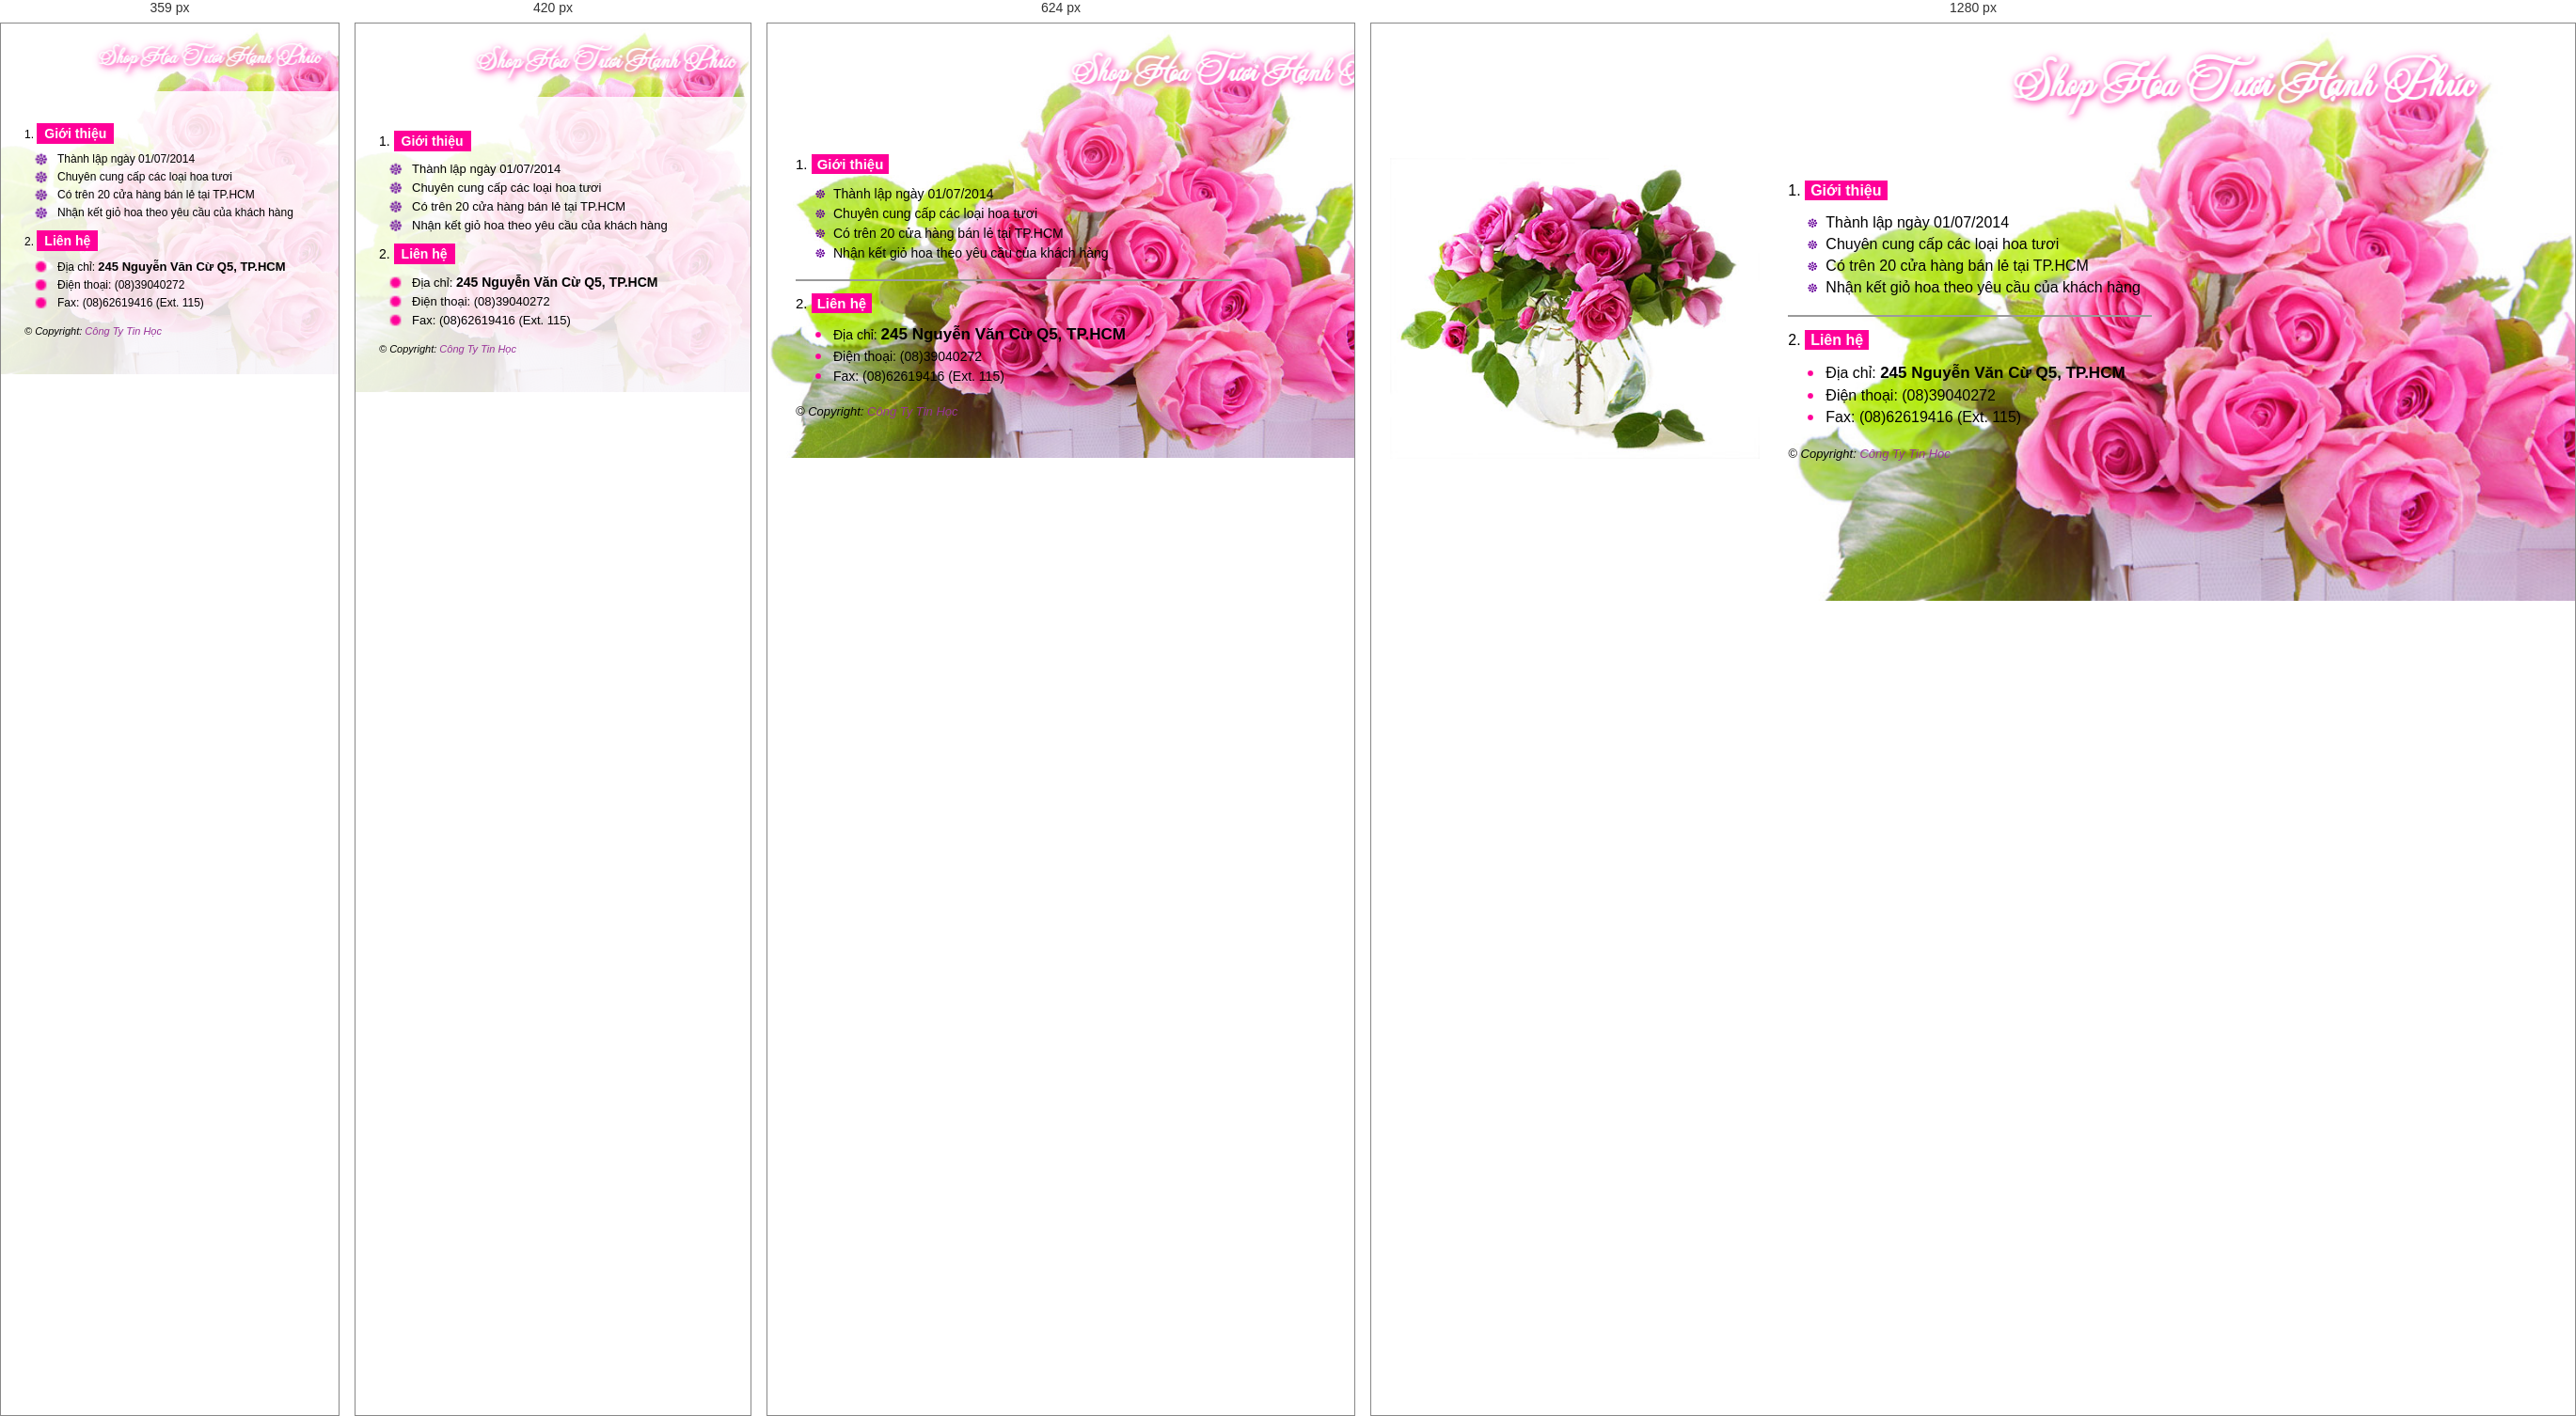
Rendered at 359 px, 420 px, 624 px and 1280 px, left to right.

<!-- file: Bai05.html -->
<!DOCTYPE html>
<html lang="vi">
<head>
  <meta charset="UTF-8">
  <meta name="viewport" content="width=device-width, initial-scale=1.0">
  <title>Shop Hoa Tươi Hạnh Phúc</title>
  <link rel="icon" type="image/x-icon" href=".\images\Bai05.ico">
  <style>
    @font-face {
      font-family: 'WeddingFont';
      src: url('./UTM Wedding K&T.ttf') format('truetype');
    }

    body {
      margin: 0;
      font-family: Arial, sans-serif;
      background: url('./images/nen-hoa-hong.jpg') no-repeat right top;
      background-size: 65%;
    }

    h1 {
      font-family: 'WeddingFont', cursive;
      font-size: 50px;
      color: #FCFFFF;
      margin: 20px 0;
      text-shadow: 2px 2px 5px #FF6CC5, 2px 2px 10px #FF6CC5;
    }

    .container {
      display: flex;
      margin: 20px;
    }

    .left {
      flex: 1;
    }

    .left img {
      max-width: 100%;
      height: auto;
    }

    .right {
      flex: 2;
      padding: 10px 30px;
      font-size: 16px;
    }

    .section-title {
      font-weight: bold;
      background-color: #FF0099;
      color: white;
      padding: 2px 6px;
    }

    ul {
      list-style: none;
      padding: 0;
      margin: 8px 0 20px 20px;
    }

    ul li {
      margin: 5px 0;
      padding-left: 20px;
      background-repeat: no-repeat;
      background-position: left center;
    }

    .gioi-thieu li {
      background-image: url('./images/bullet-hoa-tim.png');
    }

    .lien-he li {
      background-image: url('./images/bullet-tron-hong.png');
    }

    .lien-he li strong {
      font-weight: bold;
    }

    p.footer {
      text-align: justify;
      line-height: 1.6;
      font-size: 13px;  
      color: black; 
      margin-top: 20px;
      margin-left: 0;
      font-style: italic;
    }

    .footer-span {
      color: #993399;
      font-style: italic;
    }
    
    hr{
      border: none;
      border-top: 2px solid #9A9A9A;
      margin: 15px 400px 15px 0px;
    }

    .diachi{
      font-weight: bold;
      font-size: 17px;
    }

    @media screen and (max-width: 768px) {
      body {
        background-size: cover;
        background-position: center;
      }
      
      h1 {
        font-size: 36px;
        text-align: center;
      }
      
      .container {
        flex-direction: column;
        margin: 15px;
      }
      
      .left {
        display: none;
      }
      
      .right {
        padding: 10px 15px;
        font-size: 15px;
      }
      
      .section-title {
        font-size: 15px;
      }
      
      ul li {
        font-size: 14px;
      }
      
      hr {
        margin: 15px 100px 15px 0px;
      }
    }

    @media screen and (max-width: 480px) {
      body {
        margin: 0;
        background: url('./images/nen-hoa-hong.jpg') no-repeat center center;
        background-size: cover;
      }
      
      marquee {
        background: rgba(255, 255, 255, 0.1);
      }
      
      h1 {
        font-size: 28px;
        margin: 15px 10px;
        text-align: center;
      }
      
      .container {
        flex-direction: column;
        margin: 0;
        background: rgba(255, 255, 255, 0.85);
        padding: 15px;
      }
      
      .left {
        display: none;
      }
      
      .right {
        padding: 10px;
        font-size: 14px;
      }
      
      .section-title {
        font-size: 14px;
        padding: 3px 8px;
      }
      
      ul {
        margin: 8px 0 15px 10px;
      }
      
      ul li {
        font-size: 13px;
        padding-left: 25px;
        background-size: 15px;
      }
      
      .diachi {
        font-size: 14px;
      }
      
      hr {
        display: none;
      }
      
      p.footer {
        font-size: 11px;
        margin-top: 15px;
      }
    }

    @media screen and (max-width: 360px) {
      h1 {
        font-size: 24px;
      }
      
      .right {
        font-size: 12px;
      }
      
      ul li {
        font-size: 12px;
      }
      
      .diachi {
        font-size: 13px;
      }
    }
  </style>
</head>
<body>

<marquee behavior="alternate" direction="left" scrollamount="5" width="100%" onmouseover="this.stop();" onmouseout="this.start();">
  <h1>Shop Hoa Tươi Hạnh Phúc</h1>
</marquee>

  <div class="container">

    <div class="left">
      <img src="./images/binh-hoa.jpg" alt="Bình hoa">
    </div>

    <div class="right">
        <p class=".pnumbering">1.
      <span class="section-title"> Giới thiệu</span></p>
      <ul class="gioi-thieu">
        <li>Thành lập ngày 01/07/2014</li>
        <li>Chuyên cung cấp các loại hoa tươi</li>
        <li>Có trên 20 cửa hàng bán lẻ tại TP.HCM</li>
        <li>Nhận kết giỏ hoa theo yêu cầu của khách hàng</li>
      </ul>
<hr>
      <p>2.
      <span class="section-title"> Liên hệ</span></p>
      <ul class="lien-he">
        <li>Địa chỉ: <span class="diachi">245 Nguyễn Văn Cừ Q5, TP.HCM</span></li>
        <li>Điện thoại: (08)39040272</li>
        <li>Fax: (08)62619416 (Ext. 115)</li>
      </ul>

      <p class="footer">© Copyright:
      <span class="footer-span">
         Công Ty Tin Học
      </span>
    </p>
    </div>
  </div>
</body>
</html>